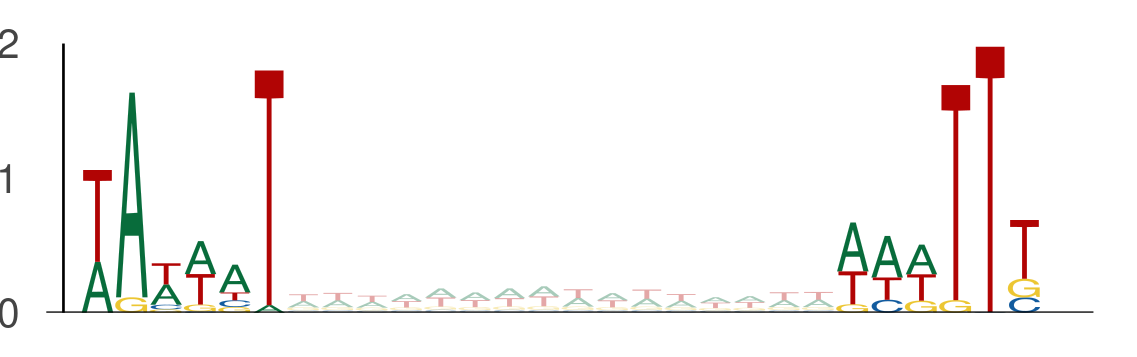

The data file committed next to this chart (first rows):
seq_index, start_position, end_position, is_reversed_complement
4985, 123, 129, 0
4985, 145, 151, 0
4575, 59, 65, 0
4575, 81, 87, 0
2287, 118, 124, 0
2287, 140, 146, 0
2014, 72, 78, 0
2014, 94, 100, 0
3323, 110, 116, 0
3323, 132, 138, 0
3323, 58, 64, 0
3323, 80, 86, 0
4583, 41, 47, 0
4583, 63, 69, 0
2988, 96, 102, 0
2988, 118, 124, 0
3761, 55, 61, 0
3761, 77, 83, 0
58, 4, 10, 0
58, 26, 32, 0
3650, 27, 33, 0
3650, 49, 55, 0
5377, 35, 41, 0
5377, 57, 63, 0
5377, 43, 49, 0
5377, 65, 71, 0
1895, 92, 98, 0
1895, 114, 120, 0
4168, 30, 36, 0
4168, 52, 58, 0
5822, 32, 38, 0
5822, 54, 60, 0
1525, 13, 19, 0
1525, 35, 41, 0
4782, 23, 29, 0
4782, 45, 51, 0
4271, 10, 16, 0
4271, 32, 38, 0
4271, 97, 103, 0
4271, 119, 125, 0
1603, 49, 55, 0
1603, 71, 77, 0
324, 52, 58, 0
324, 74, 80, 0
4671, 110, 116, 0
4671, 132, 138, 0
1496, 60, 66, 0
1496, 82, 88, 0
5839, 40, 46, 0
5839, 62, 68, 0
5839, 20, 26, 0
5839, 42, 48, 0
1669, 15, 21, 0
1669, 37, 43, 0
586, 66, 72, 0
586, 88, 94, 0
4155, 61, 67, 0
4155, 83, 89, 0
3062, 17, 23, 0
3062, 39, 45, 0
... 3,260 more rows
